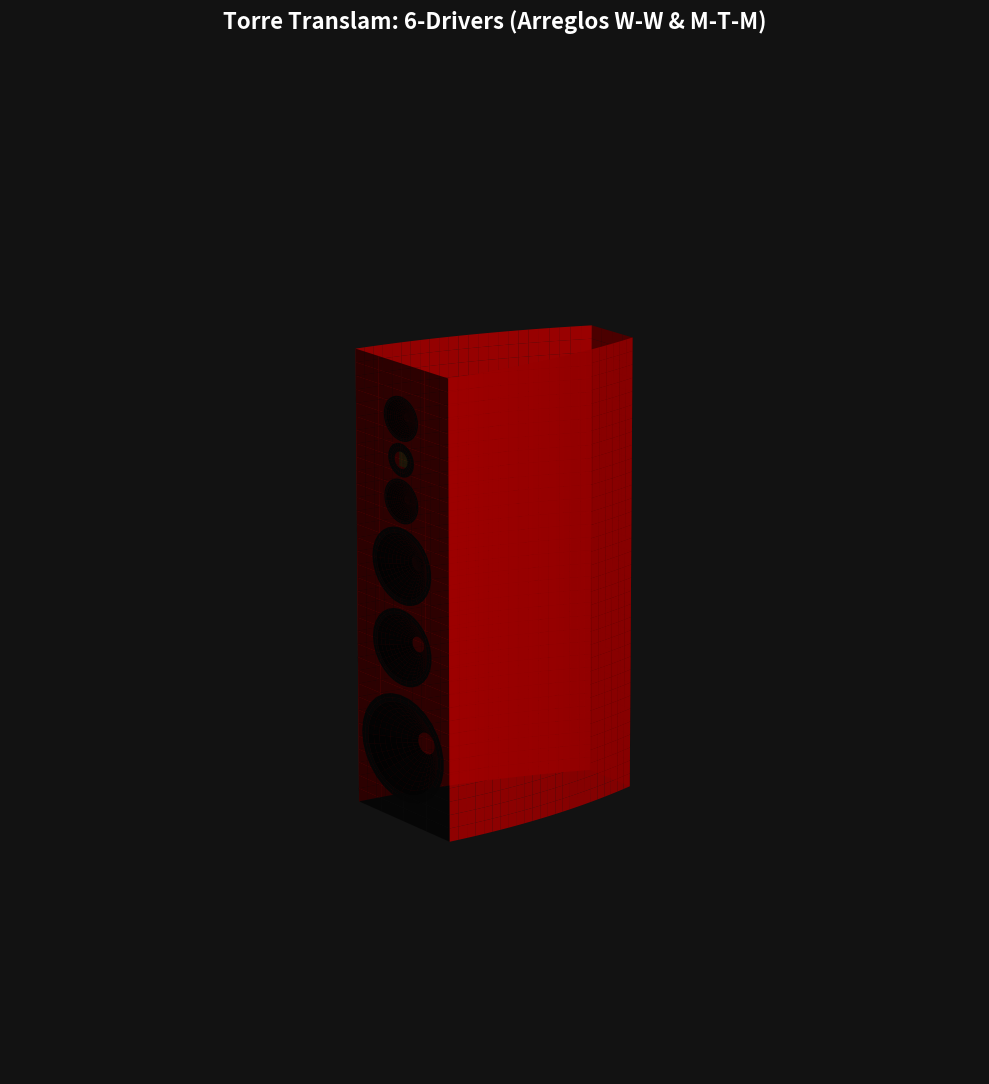

The matplotlib source for this figure:
#!/usr/bin/env python3
# -*- coding: utf-8 -*-
"""
Created on Sat Jul 18 13:25:05 2026

@author: meppadilla
"""

import numpy as np
import matplotlib.pyplot as plt
from mpl_toolkits.mplot3d import Axes3D

# ==========================================
# 1. PARAMETROS DEL GABINETE
# ==========================================
H_total = 1350.0         # Nueva Altura (1.35 metros)
W_front = 350.0          
W_back = 150.0           
D_total = 550.0          

# ==========================================
# 2. PARAMETROS DE LOS PARLANTES (6 Drivers)
# ==========================================
Y_subwoofer = 220.0
Y_woofer_bot = 520.0
Y_woofer_top = 760.0
Y_tweeter = 1070.0
MTM_spacing = 120.0
Y_mid_bot = Y_tweeter - MTM_spacing
Y_mid_top = Y_tweeter + MTM_spacing

drivers = [
    {'name': 'Subwoofer 12"', 'y': Y_subwoofer, 'od': 315.0, 'depth': 60.0, 'type': 'cone'},
    {'name': 'Mid-Bass 8" Bot', 'y': Y_woofer_bot, 'od': 225.0, 'depth': 40.0, 'type': 'cone'},
    {'name': 'Mid-Bass 8" Top', 'y': Y_woofer_top, 'od': 225.0, 'depth': 40.0, 'type': 'cone'},
    {'name': 'Mid-Range 2" Bot', 'y': Y_mid_bot, 'od': 130.0, 'depth': 15.0, 'type': 'cone'},
    {'name': 'Tweeter AMT', 'y': Y_tweeter, 'od': 98.0, 'depth': 5.0, 'type': 'amt'},
    {'name': 'Mid-Range 2" Top', 'y': Y_mid_top, 'od': 130.0, 'depth': 15.0, 'type': 'cone'}
]

# ==========================================
# 3. MATEMÁTICA LUTE SHAPE
# ==========================================
C_ext = W_front / 2.0; B_ext = 0.0
A_ext = (W_back / 2.0 - C_ext) / (D_total**2)
def profile_ext(x): return A_ext * (x**2) + B_ext * x + C_ext

# ==========================================
# 4. RENDERIZADO 3D
# ==========================================
def draw_cone_driver(ax, z_c, od, depth):
    R = od / 2.0
    theta = np.linspace(0, 2 * np.pi, 30)
    
    # Flange
    r_flange = np.linspace(R * 0.85, R, 3); R_f, T_f = np.meshgrid(r_flange, theta)
    ax.plot_surface(-2.0*np.ones_like(R_f), R_f * np.cos(T_f), z_c + R_f * np.sin(T_f), color='#222222', shade=True)
    
    # Cone
    r_cone = np.linspace(R * 0.2, R * 0.85, 10); R_c, T_c = np.meshgrid(r_cone, theta)
    X_c = -2.0 + (depth + 2.0) * (1 - (R_c - R*0.2) / (R*0.85 - R*0.2))
    ax.plot_surface(X_c, R_c * np.cos(T_c), z_c + R_c * np.sin(T_c), color='#111111', shade=True)
    
    # Dustcap
    r_dust = np.linspace(0, R * 0.2, 5); R_d, T_d = np.meshgrid(r_dust, theta)
    X_d = depth - (depth * 0.25) * np.cos((R_d / (R * 0.2)) * (np.pi / 2))
    ax.plot_surface(X_d, R_d * np.cos(T_d), z_c + R_d * np.sin(T_d), color='#1a1a1a', shade=True)

def draw_amt_tweeter(ax, z_c, od):
    R = od / 2.0
    theta = np.linspace(0, 2 * np.pi, 30)
    r_flange = np.linspace(R * 0.5, R, 3); R_f, T_f = np.meshgrid(r_flange, theta)
    ax.plot_surface(-2.0*np.ones_like(R_f), R_f * np.cos(T_f), z_c + R_f * np.sin(T_f), color='#222222', shade=True)
    
    y_rib = np.linspace(-R * 0.35, R * 0.35, 5)
    z_rib = np.linspace(z_c - R * 0.45, z_c + R * 0.45, 5)
    Y_r, Z_r = np.meshgrid(y_rib, z_rib)
    ax.plot_surface(5.0*np.ones_like(Y_r), Y_r, Z_r, color='#d4af37', shade=True)

def render_full_assembly():
    fig = plt.figure(figsize=(10, 14), facecolor='#121212')
    ax = fig.add_subplot(111, projection='3d')
    ax.set_facecolor('#121212'); ax.axis('off')
    
    # Caja (Rojo Magico)
    x_vals = np.linspace(0, D_total, 25); z_vals = np.linspace(0, H_total, 35)
    X, Z = np.meshgrid(x_vals, z_vals); Y_ext = profile_ext(X)
    
    color_caja = '#b30000'
    ax.plot_surface(X, Y_ext, Z, color=color_caja, shade=True, alpha=0.9)
    ax.plot_surface(X, -Y_ext, Z, color=color_caja, shade=True, alpha=0.9)
    
    # Trasera
    Yb, Zb = np.meshgrid(np.linspace(-W_back/2.0, W_back/2.0, 5), z_vals)
    ax.plot_surface(np.full_like(Yb, D_total), Yb, Zb, color=color_caja, shade=True)
    
    # Tapas
    ax.plot_surface(X, Y_ext, np.full_like(X, H_total), color=color_caja, shade=True)
    ax.plot_surface(X, -Y_ext, np.full_like(X, H_total), color=color_caja, shade=True)
    
    # Baffle Frontal Transparente
    Yf, Zf = np.meshgrid(np.linspace(-W_front/2.0, W_front/2.0, 5), z_vals)
    ax.plot_surface(np.zeros_like(Yf), Yf, Zf, color='#050505', shade=True, alpha=0.7)

    # Parlantes
    for drv in drivers:
        if drv['type'] == 'cone': draw_cone_driver(ax, drv['y'], drv['od'], drv['depth'])
        elif drv['type'] == 'amt': draw_amt_tweeter(ax, drv['y'], drv['od'])

    # Configuración de Cámara
    max_range = np.array([D_total, W_front, H_total]).max() / 2.0
    mid_x, mid_y, mid_z = D_total / 2.0, 0, H_total / 2.0
    ax.set_xlim(mid_x - max_range, mid_x + max_range)
    ax.set_ylim(mid_y - max_range, mid_y + max_range)
    ax.set_zlim(mid_z - max_range, mid_z + max_range)
    
    ax.view_init(elev=15, azim=-125)
    fig.suptitle('Torre Translam: 6-Drivers (Arreglos W-W & M-T-M)', fontsize=16, color='white', fontweight='bold', y=0.9)
    plt.tight_layout(); plt.show()

if __name__ == '__main__':
    render_full_assembly()
